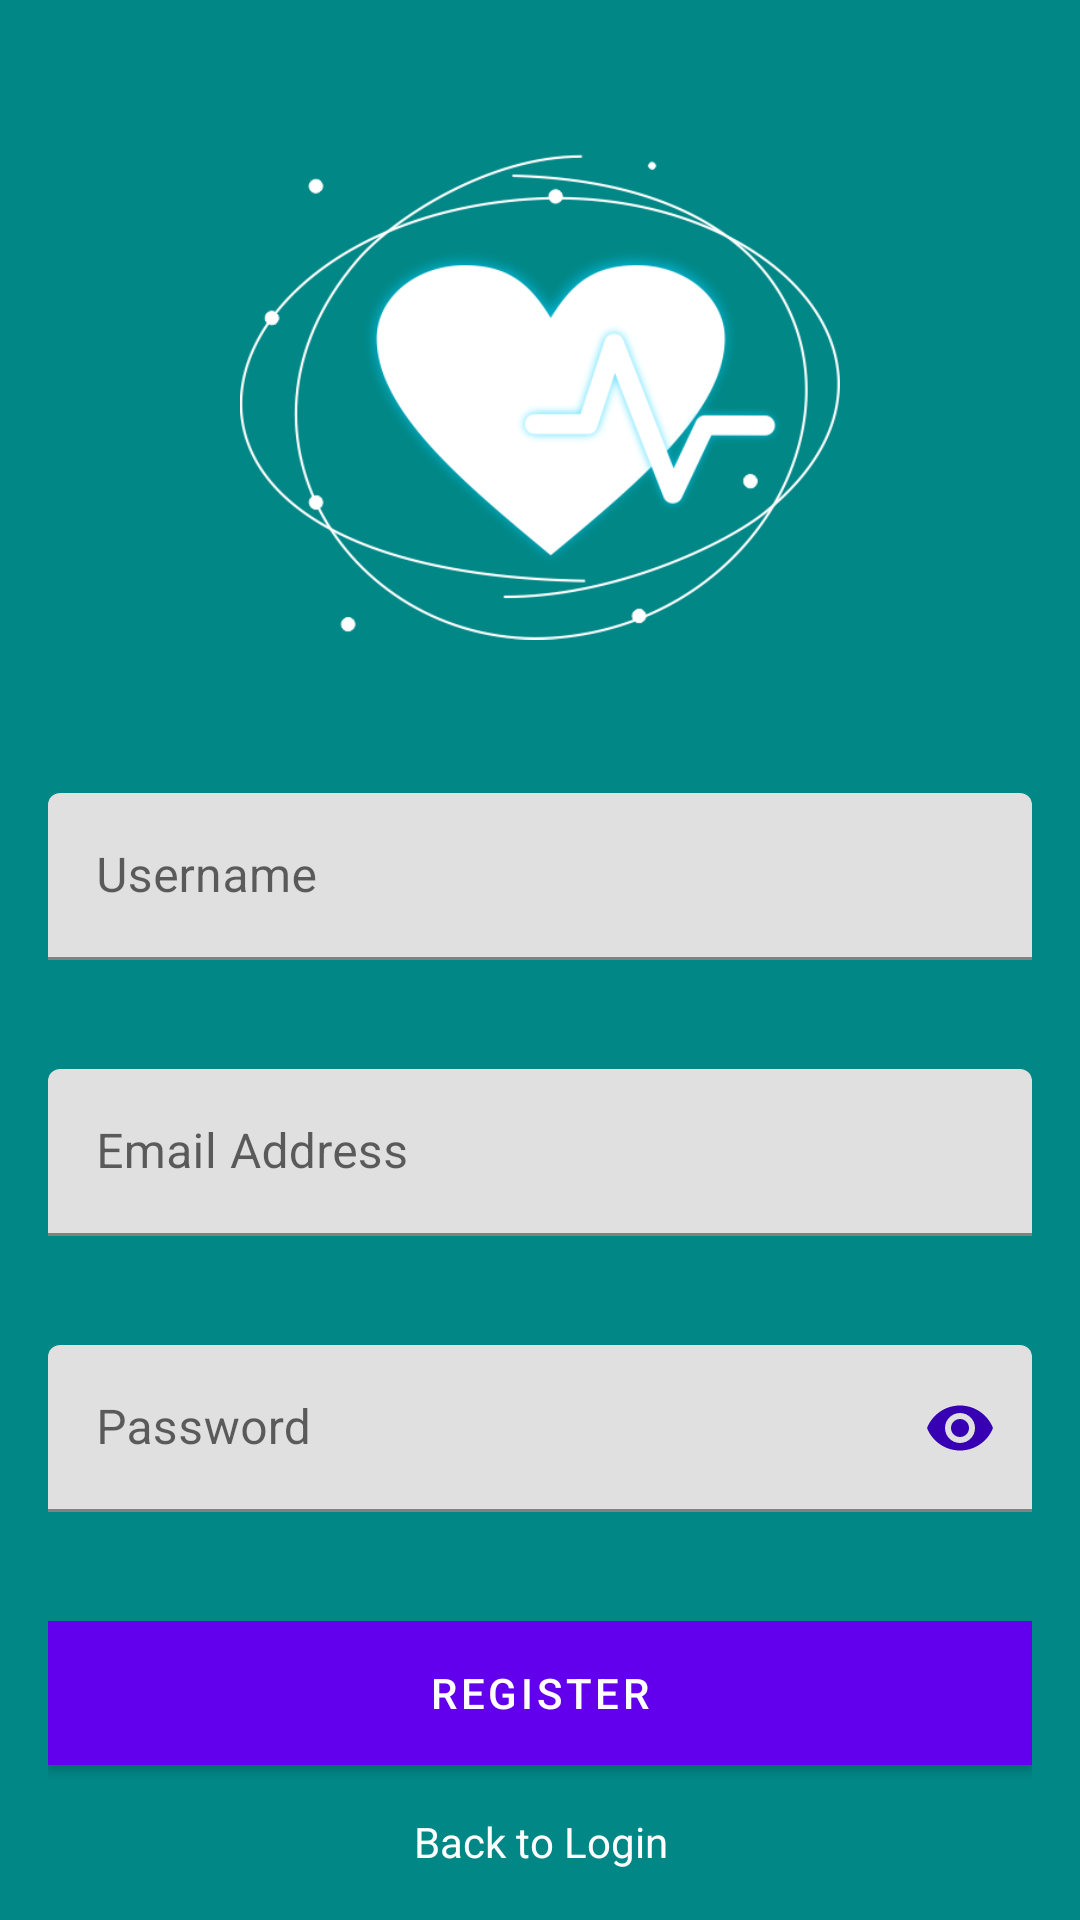

Android layout source for this screen:
<!-- AndroidManifest.xml: application theme Theme.HeartBeatRateMonitor -->
<!-- res/layout/activity_register.xml -->
<?xml version="1.0" encoding="utf-8"?>
<androidx.constraintlayout.widget.ConstraintLayout xmlns:android="http://schemas.android.com/apk/res/android"
    xmlns:app="http://schemas.android.com/apk/res-auto"
    xmlns:tools="http://schemas.android.com/tools"
    android:layout_width="match_parent"
    android:layout_height="match_parent"
    tools:context=".RegisterActivity">
    <ScrollView
        android:layout_width="match_parent"
        android:layout_height="match_parent"
        android:background="@color/design_default_color_secondary_variant"
        android:fitsSystemWindows="true">
        <LinearLayout
            android:layout_width="match_parent"
            android:layout_height="wrap_content"
            android:layout_gravity="center_vertical"
            android:layout_marginLeft="16dp"
            android:layout_marginRight="16dp"
            android:orientation="vertical">
            <ImageView
                android:id="@+id/imageView"
                android:layout_width="200dp"
                android:layout_height="200dp"
                android:layout_gravity="center_horizontal"
                android:layout_margin="16dp"
                android:src="@drawable/heart_ic"
                android:contentDescription="@string/todo" />
            <com.google.android.material.textfield.TextInputLayout
                app:errorEnabled="true"
                android:layout_width="match_parent"
                android:layout_height="wrap_content"
                android:id="@+id/textInputLayoutUserName"
                android:layout_marginTop="16dp">
                <com.google.android.material.textfield.TextInputEditText
                    android:layout_width="match_parent"
                    android:layout_height="wrap_content"
                    android:id="@+id/editTextUserName"
                    android:hint="@string/username"
                    android:inputType="textPersonName"/>
            </com.google.android.material.textfield.TextInputLayout>
            <com.google.android.material.textfield.TextInputLayout
                app:errorEnabled="true"
                android:layout_width="match_parent"
                android:layout_height="wrap_content"
                android:id="@+id/textInputLayoutEmail"
                android:layout_marginTop="16dp">
                <com.google.android.material.textfield.TextInputEditText
                    android:layout_width="match_parent"
                    android:layout_height="wrap_content"
                    android:id="@+id/editTextEmail"
                    android:hint="@string/email"
                    android:inputType="textEmailAddress"/>
            </com.google.android.material.textfield.TextInputLayout>

            <com.google.android.material.textfield.TextInputLayout
                app:errorEnabled="true"
                app:passwordToggleEnabled="true"
                app:passwordToggleTint="@color/design_default_color_primary_dark"
                android:layout_width="match_parent"
                android:layout_height="wrap_content"
                android:id="@+id/textInputLayoutPassword"
                android:layout_marginTop="16dp">
                <com.google.android.material.textfield.TextInputEditText
                    android:layout_width="match_parent"
                    android:layout_height="wrap_content"
                    android:id="@+id/editTextPassword"
                    android:hint="@string/password"
                    android:inputType="textPassword"/>
            </com.google.android.material.textfield.TextInputLayout>
            <Button
                android:id="@+id/buttonRegister"
                android:layout_width="match_parent"
                android:layout_height="wrap_content"
                android:textColor="@color/white"
                android:layout_marginTop="16dp"
                android:layout_gravity="center_horizontal"
                android:background="@color/teal_700"
                android:text="@string/register"/>
            <TextView
                android:id="@+id/textViewLogin"
                android:layout_width="wrap_content"
                android:layout_height="wrap_content"
                android:layout_gravity="center_horizontal"
                android:layout_marginTop="16dp"
                android:gravity="center"
                android:text="@string/back_to_login"
                android:textColor="@color/white"/>
        </LinearLayout>
    </ScrollView>

</androidx.constraintlayout.widget.ConstraintLayout>
<!-- resources referenced by this layout -->
<resources>
  <color name="teal_700">#FF018786</color>
  <color name="white">#FFFFFFFF</color>
  <!-- drawable heart_ic: png bitmap (drawable, 65588 bytes) -->
  <string name="back_to_login">Back to Login</string>
  <string name="email">Email Address</string>
  <string name="password">Password</string>
  <string name="register">Register</string>
  <string name="todo">TODO</string>
  <string name="username">Username</string>
  <style name="Theme.HeartBeatRateMonitor" parent="Theme.MaterialComponents.DayNight.DarkActionBar">
          
          <item name="colorPrimary">@color/purple_500</item>
          <item name="colorPrimaryVariant">@color/purple_700</item>
          <item name="colorOnPrimary">@color/white</item>
          
          <item name="colorSecondary">@color/teal_200</item>
          <item name="colorSecondaryVariant">@color/teal_700</item>
          <item name="colorOnSecondary">@color/black</item>
          
          <item name="android:statusBarColor" tools:targetApi="l">?attr/colorPrimaryVariant</item>
          
      </style>
  <color name="purple_500">#FF6200EE</color>
  <color name="purple_700">#FF3700B3</color>
  <color name="teal_200">#FF03DAC5</color>
  <color name="black">#FF000000</color>
</resources>
